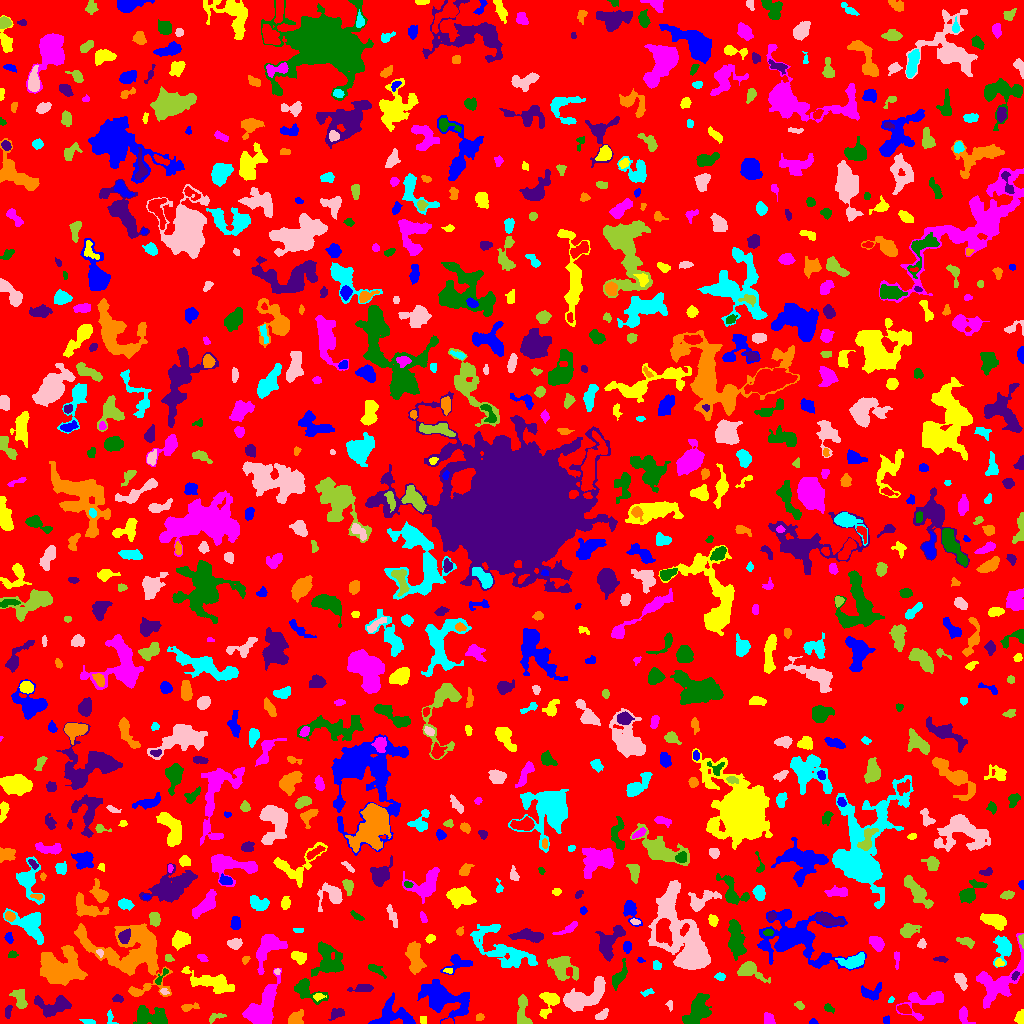

Data behind this chart, as committed beside it:
ID, X, Y, A, B, theta, total_flux, mu_max, mu_median, mu_mean, R_fwhm, R_e, R10, R90, x_start, x_end, y_start, y_end, area, greylevel
0, 514.1, 503.3, 297, 294.3, -1.045, 1023664, 10.0, 1.0, 1.347, 67.94, 216.1, 81.02, 363.8, 0, 1023, 0, 1023, 759973, 1.347
1, 813.0, 1.282, 1.864, 1.191, 0.08144, 78.0, 4.0, 2.0, 1.814, 2.764, 1.784, 0.5642, 2.821, 809, 818, 0, 5, 43, 5.814
2, 422.9, 4.077, 2.129, 1.58, 1.546, 91.0, 3.0, 2.0, 1.655, 3.141, 2.326, 0.9772, 3.568, 420, 426, 0, 7, 55, 5.655
3, 963.8, 7.198, 4.504, 2.498, -1.291, 419.0, 6.0, 3.0, 2.831, 4.983, 3.742, 1.382, 5.836, 959, 975, 0, 17, 148, 5.831
4, 148.7, 6.529, 8.63, 4.094, -0.1916, 2562, 15.0, 5.0, 5.643, 6.77, 6.103, 2.394, 9.885, 133, 167, 0, 18, 454, 8.643
5, 336.6, 10.09, 3.191, 2.073, 0.4529, 245.0, 5.0, 2.0, 1.842, 3.868, 3.038, 1.262, 4.754, 328, 344, 3, 15, 133, 5.842
6, 479.7, 6.312, 1.882, 1.372, 0.1411, 80.0, 5.0, 1.0, 1.379, 1.784, 1.954, 0.5642, 3.241, 476, 484, 3, 10, 58, 5.379
7, 89.02, 1.528, 3.564, 1.109, -0.1774, 127.0, 5.0, 2.0, 1.868, 2.326, 2.257, 0.7979, 3.827, 79, 95, 0, 4, 68, 5.868
8, 602, 8.732, 4.014, 1.926, 0.6197, 246.0, 5.0, 2.0, 2.257, 4.029, 3.478, 1.382, 5.109, 595, 608, 4, 15, 109, 5.257
9, 214.6, 5.558, 4.581, 1.436, 0.3427, 86.0, 3.0, 1.0, 0.8687, 2.764, 2.326, 0.7979, 3.827, 209, 226, 0, 10, 99, 4.869
10, 447.7, 1.359, 2.593, 1.249, 0.08579, 209.0, 10.0, 3.0, 3.371, 2.523, 2.111, 0.7979, 3.432, 441, 453, 0, 6, 62, 9.371
11, 886.2, 3.5, 1.923, 1.637, 1.571, 94.0, 3.0, 2.0, 1.741, 3.09, 2.257, 0.9772, 3.568, 883, 889, 0, 8, 54, 5.741
12, 1020, 5.572, 3.224, 2.173, 1.382, 297.0, 6.0, 2.0, 2.7, 4.107, 3.241, 1.262, 5.078, 1014, 1023, 0, 14, 110, 5.7
13, 769.2, 3.595, 2.789, 1.965, -1.121, 262.0, 6.0, 2.0, 2.259, 3.568, 2.764, 1.128, 4.514, 764, 775, 0, 11, 116, 6.259
14, 828.8, 15.28, 2.947, 1.718, -0.5325, 167.0, 4.0, 2.0, 2.288, 4.37, 2.877, 1.128, 4.26, 824, 834, 10, 20, 73, 5.288
15, 8.221, 12.1, 3.64, 1.459, 1.413, 190.0, 5.0, 2.0, 2.346, 2.877, 2.764, 1.128, 4.406, 5, 12, 5, 18, 81, 6.346
16, 294.9, 4.106, 4.402, 3.018, 0.56, 502.0, 8.0, 2.0, 2.773, 4.146, 3.989, 1.382, 6.457, 288, 303, 0, 14, 181, 5.773
17, 110.4, 6.11, 3.877, 1.806, -1.286, 181.0, 6.0, 2.0, 2.263, 3.038, 2.706, 0.9772, 4.297, 107, 118, 0, 14, 80, 5.263
18, 669.6, 18.48, 2.498, 1.323, -1.385, 110.0, 5.0, 2.0, 2.0, 2.523, 2.111, 0.7979, 3.338, 665, 672, 12, 23, 55, 5.0
19, 799.4, 18.14, 2.642, 1.666, -0.588, 125.0, 4.0, 2.0, 1.838, 3.432, 2.523, 0.9772, 4.146, 794, 804, 14, 22, 68, 4.838
20, 904.1, 14.21, 3.256, 2.04, -0.2661, 325.0, 8.0, 2.0, 2.731, 3.192, 3.192, 1.128, 5.202, 897, 911, 10, 19, 119, 7.731
21, 396.1, 7.827, 10.87, 6.435, -0.1934, 1597, 10.0, 3.0, 2.985, 5.382, 6.817, 2.326, 11.16, 368, 415, 0, 31, 535, 5.985
22, 548.3, 22.82, 6.49, 4.472, 1.312, 1143, 12.0, 3.0, 3.875, 4.514, 4.983, 1.784, 8.349, 539, 559, 5, 31, 295, 6.875
23, 998.9, 41.25, 15.89, 8.28, 0.825, 3840, 13.0, 4.0, 4.344, 7.001, 9.097, 3.241, 14.69, 976, 1023, 15, 90, 884, 6.344
24, 698.1, 14.34, 7.304, 4.461, 1.083, 2181, 13.0, 3.0, 4.084, 5.585, 6.257, 2.326, 10.65, 682, 711, 0, 30, 534, 7.084
25, 54.17, 18.83, 10.22, 4.549, -0.01726, 1264, 8.0, 2.0, 2.86, 6.507, 5.971, 2.257, 9.869, 34, 71, 6, 28, 442, 5.86
26, 189, 16.29, 4.81, 1.667, 0.1424, 185.0, 3.0, 2.0, 1.713, 4.184, 3.29, 1.382, 5.293, 181, 199, 12, 21, 108, 4.713
27, 891.2, 23.94, 1.542, 1.196, 1.023, 64.0, 5.0, 1.0, 1.829, 1.693, 1.596, 0.5642, 2.877, 888, 894, 21, 27, 35, 5.829
28, 582.3, 26.24, 12.52, 4.887, 0.3968, 2732, 12.0, 3.0, 3.794, 6.531, 7.611, 2.764, 12.7, 563, 605, 12, 47, 720, 6.794
29, 522.9, 10.42, 9.244, 3.022, -1.482, 787.0, 8.0, 2.0, 2.841, 5.262, 4.918, 1.784, 7.959, 517, 532, 0, 29, 277, 5.841
30, 847.3, 20.88, 2.481, 1.978, -0.1117, 194.0, 5.0, 2.0, 2.23, 3.29, 2.764, 1.128, 4.442, 841, 852, 17, 25, 87, 6.23
31, 443.6, 24.74, 13.32, 6.627, -0.3714, 3359, 10.0, 3.0, 3.303, 8.849, 9.253, 3.385, 15.34, 417, 469, 0, 44, 1017, 6.303
32, 318.5, 26.88, 2.544, 1.509, 0.1782, 111.0, 4.0, 1.0, 1.521, 3.385, 2.394, 0.9772, 3.785, 313, 326, 22, 30, 73, 9.521
33, 925.5, 22.74, 12.59, 5.395, 0.3171, 1100, 7.0, 2.0, 2.316, 5.046, 6.457, 2.326, 10.65, 896, 943, 3, 32, 475, 5.316
34, 305.9, 33.07, 8.938, 4.16, -0.4904, 1765, 15.0, 4.0, 5.101, 4.478, 5.642, 2.034, 9.236, 294, 328, 19, 45, 346, 8.101
35, 117.7, 24.84, 2.714, 1.694, -0.1176, 141.0, 4.0, 2.0, 1.88, 3.568, 2.585, 0.9772, 4.334, 112, 123, 21, 29, 75, 5.88
36, 134.9, 31.53, 2.39, 1.26, -0.3858, 102.0, 5.0, 2.0, 1.962, 2.326, 2.185, 0.7979, 3.432, 130, 140, 28, 35, 52, 7.962
37, 647.3, 31.01, 3.362, 1.51, 0.284, 177.0, 4.0, 3.0, 2.565, 4.478, 2.821, 1.128, 4.222, 640, 654, 27, 35, 69, 5.565
38, 164, 32.18, 2.248, 1.539, -0.3715, 191.0, 8.0, 4.0, 3.898, 2.877, 2.326, 0.7979, 3.523, 160, 169, 29, 35, 49, 7.898
39, 20.01, 24.67, 5.401, 2.756, -1.223, 790.0, 7.0, 4.0, 3.674, 5.917, 4.478, 1.871, 6.91, 9, 27, 15, 34, 215, 6.674
40, 832.8, 42.4, 9.32, 3.871, -0.00117, 1651, 8.0, 4.0, 3.894, 8.538, 6.457, 2.585, 9.982, 816, 848, 32, 50, 424, 7.894
41, 871.5, 30.31, 5.441, 3.651, 0.2871, 563.0, 5.0, 2.0, 2.548, 5.754, 4.549, 1.871, 7.181, 861, 881, 23, 41, 221, 5.548
42, 213.4, 40.37, 12.42, 3.663, -0.2928, 2382, 12.0, 3.0, 4.079, 7.506, 6.979, 2.706, 11.3, 181, 234, 30, 57, 584, 7.079
43, 261.9, 16.38, 12.89, 6.129, 1.032, 4008, 13.0, 5.0, 4.812, 6.604, 9.288, 3.29, 14.38, 242, 281, 0, 55, 833, 6.812
44, 161, 46.5, 5.515, 1.436, 0.9501, 217.0, 5.0, 2.0, 2.438, 3.613, 2.932, 1.128, 4.514, 155, 168, 39, 55, 89, 7.438
45, 362.9, 35.01, 5.506, 1.879, 0.1053, 357.0, 5.0, 2.0, 2.303, 4.72, 3.909, 1.596, 5.89, 347, 373, 32, 39, 155, 6.303
46, 60.88, 55.4, 10.63, 8.315, -0.06209, 6023, 13.0, 5.0, 5.251, 11.56, 10.37, 4.107, 16.1, 40, 87, 38, 78, 1147, 8.251
47, 719.5, 46.94, 2.678, 1.691, -0.1106, 117.0, 4.0, 1.0, 1.56, 3.141, 2.585, 0.7979, 4.297, 714, 725, 43, 51, 75, 5.56
48, 960.7, 43.15, 4.293, 2.224, -1.076, 323.0, 5.0, 2.0, 2.044, 3.949, 3.742, 1.382, 6.05, 954, 967, 33, 50, 158, 6.044
49, 749.4, 53.2, 7.249, 3.808, -0.4108, 1284, 9.0, 3.0, 4.038, 6.024, 5.323, 2.111, 8.795, 737, 770, 40, 62, 318, 7.038
50, 12.32, 47.34, 7.94, 2.394, 0.2295, 570.0, 6.0, 3.0, 2.676, 5.89, 4.442, 1.784, 6.956, 0, 24, 41, 55, 213, 5.676
51, 458.4, 60.53, 6.739, 3.853, 0.1905, 745.0, 8.0, 2.0, 2.91, 5.262, 4.583, 1.871, 7.485, 440, 472, 49, 69, 256, 5.91
52, 448.2, 52.88, 2.275, 1.243, -0.03828, 119.0, 5.0, 2.0, 2.532, 2.706, 2.185, 0.7979, 3.338, 443, 452, 50, 55, 47, 8.532
53, 266.5, 75.6, 8.682, 4.603, 1.006, 2124, 10.0, 3.0, 3.978, 8.156, 6.482, 2.646, 10.59, 256, 287, 49, 89, 534, 6.978
54, 375.7, 53.93, 5.706, 1.886, -0.5839, 208.0, 3.0, 1.0, 1.625, 4.334, 3.568, 1.382, 5.809, 368, 386, 45, 59, 128, 4.625
55, 1015, 47.76, 1.936, 1.338, 1.073, 109.0, 6.0, 2.0, 1.982, 2.523, 2.034, 0.5642, 3.241, 1011, 1019, 43, 52, 55, 8.982
56, 152.3, 56.59, 1.565, 1.001, 1.485, 71.0, 6.0, 2.0, 2.219, 2.111, 1.596, 0.5642, 2.523, 150, 155, 53, 60, 32, 11.22
57, 657, 58.15, 2.384, 1.978, -0.9106, 226.0, 6.0, 3.0, 2.974, 3.827, 2.764, 1.128, 4.26, 653, 661, 54, 63, 76, 5.974
58, 277, 51.88, 1.454, 1.43, -1.208, 75.0, 4.0, 2.0, 2.083, 2.706, 1.871, 0.5642, 2.877, 274, 280, 49, 55, 36, 7.083
59, 561.9, 55.41, 7.69, 5.167, -0.57, 1422, 8.0, 3.0, 3.052, 7.421, 6.333, 2.459, 10.22, 547, 578, 43, 67, 466, 6.052
... 825 more rows
